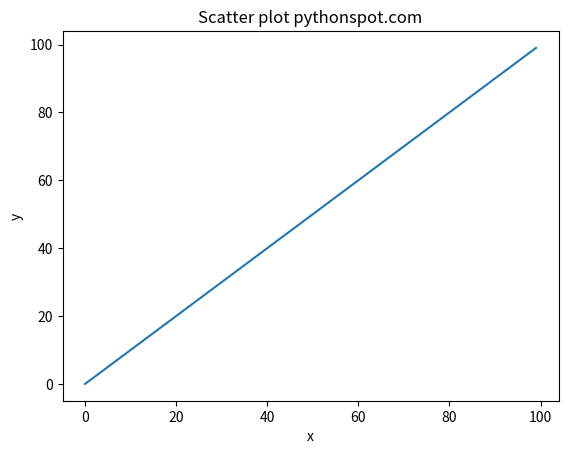

Reproduce this figure in Python.
import numpy as np
import matplotlib.pyplot as plt

x = []
y = []

for i in range(100):
    x.append(i)
    y.append(i)

plt.plot(x, y)
plt.show()

# N = 500
# x = np.random.rand(N)
# y = np.random.rand(N)
# colors = (0,0,0)
# area = np.pi*3
# print(area)

# # Plot
# plt.scatter(x, y, s=area, c=colors, alpha=0.5)
plt.title('Scatter plot pythonspot.com')
plt.xlabel('x')
plt.ylabel('y')
# plt.show()